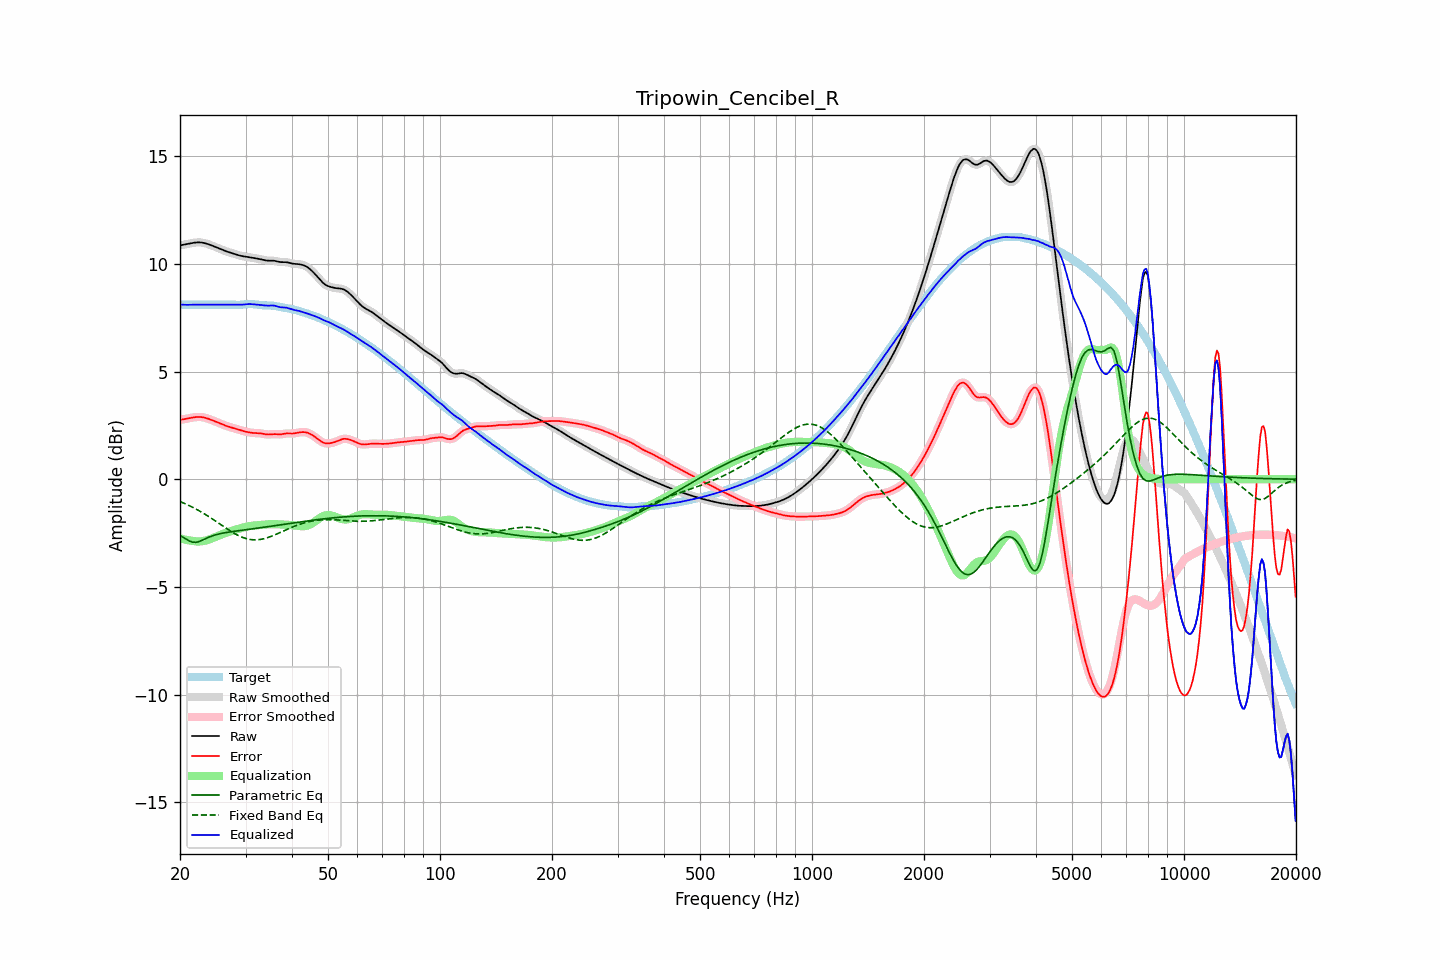

The file beside this chart, header and first rows:
frequency, raw, error, smoothed, error_smoothed, equalization, parametric_eq, fixed_band_eq, equalized_raw, equalized_smoothed, target
20.00, 10.85, 2.75, 10.85, 2.75, -2.74, -2.61, -1.04, 8.11, 8.11, 8.10
20.20, 10.87, 2.77, 10.87, 2.77, -2.76, -2.66, -1.07, 8.11, 8.10, 8.10
20.40, 10.88, 2.78, 10.88, 2.78, -2.78, -2.70, -1.10, 8.10, 8.10, 8.10
20.61, 10.90, 2.79, 10.90, 2.79, -2.80, -2.75, -1.13, 8.10, 8.10, 8.10
20.81, 10.91, 2.81, 10.91, 2.81, -2.82, -2.79, -1.16, 8.09, 8.09, 8.10
21.02, 10.92, 2.82, 10.92, 2.82, -2.83, -2.83, -1.20, 8.09, 8.09, 8.10
21.23, 10.94, 2.84, 10.94, 2.84, -2.84, -2.87, -1.23, 8.10, 8.10, 8.10
21.44, 10.95, 2.85, 10.95, 2.85, -2.85, -2.90, -1.27, 8.10, 8.10, 8.10
21.66, 10.97, 2.87, 10.97, 2.87, -2.87, -2.92, -1.31, 8.10, 8.10, 8.10
21.87, 10.98, 2.88, 10.98, 2.88, -2.88, -2.93, -1.35, 8.10, 8.10, 8.10
22.09, 10.99, 2.89, 10.99, 2.89, -2.88, -2.93, -1.39, 8.10, 8.10, 8.10
22.31, 10.99, 2.89, 10.99, 2.89, -2.89, -2.91, -1.43, 8.10, 8.10, 8.10
22.54, 10.99, 2.89, 10.99, 2.89, -2.89, -2.89, -1.47, 8.10, 8.10, 8.10
22.76, 10.99, 2.89, 10.99, 2.89, -2.88, -2.86, -1.51, 8.10, 8.10, 8.10
22.99, 10.98, 2.88, 10.98, 2.88, -2.87, -2.83, -1.55, 8.10, 8.10, 8.10
23.22, 10.96, 2.86, 10.96, 2.86, -2.86, -2.79, -1.60, 8.10, 8.10, 8.10
23.45, 10.95, 2.84, 10.95, 2.84, -2.84, -2.75, -1.65, 8.10, 8.10, 8.10
23.69, 10.92, 2.82, 10.92, 2.82, -2.82, -2.72, -1.69, 8.10, 8.10, 8.10
23.92, 10.90, 2.80, 10.90, 2.80, -2.80, -2.69, -1.74, 8.10, 8.10, 8.10
24.16, 10.87, 2.77, 10.87, 2.77, -2.77, -2.66, -1.79, 8.10, 8.10, 8.10
24.40, 10.84, 2.74, 10.84, 2.74, -2.74, -2.63, -1.84, 8.10, 8.10, 8.10
24.65, 10.81, 2.71, 10.81, 2.71, -2.71, -2.61, -1.89, 8.10, 8.10, 8.10
24.89, 10.78, 2.68, 10.78, 2.68, -2.68, -2.58, -1.94, 8.10, 8.10, 8.10
25.14, 10.75, 2.65, 10.75, 2.65, -2.65, -2.56, -1.99, 8.10, 8.10, 8.10
25.39, 10.72, 2.62, 10.72, 2.62, -2.62, -2.54, -2.04, 8.10, 8.10, 8.10
25.65, 10.69, 2.59, 10.69, 2.59, -2.59, -2.53, -2.09, 8.10, 8.10, 8.10
25.91, 10.66, 2.55, 10.66, 2.55, -2.56, -2.51, -2.14, 8.10, 8.10, 8.10
26.16, 10.63, 2.52, 10.63, 2.52, -2.53, -2.50, -2.19, 8.10, 8.10, 8.10
26.43, 10.60, 2.50, 10.60, 2.50, -2.50, -2.48, -2.24, 8.10, 8.10, 8.10
26.69, 10.57, 2.47, 10.57, 2.47, -2.47, -2.47, -2.29, 8.10, 8.10, 8.10
26.96, 10.55, 2.45, 10.55, 2.45, -2.45, -2.46, -2.34, 8.10, 8.10, 8.10
27.23, 10.52, 2.42, 10.52, 2.42, -2.42, -2.45, -2.39, 8.10, 8.10, 8.10
27.50, 10.50, 2.40, 10.50, 2.40, -2.40, -2.43, -2.44, 8.10, 8.10, 8.10
27.77, 10.48, 2.38, 10.48, 2.38, -2.38, -2.42, -2.48, 8.10, 8.10, 8.10
28.05, 10.45, 2.36, 10.45, 2.36, -2.36, -2.41, -2.52, 8.10, 8.10, 8.10
28.33, 10.43, 2.33, 10.43, 2.33, -2.33, -2.40, -2.56, 8.09, 8.09, 8.09
28.62, 10.41, 2.31, 10.41, 2.31, -2.31, -2.39, -2.60, 8.09, 8.09, 8.09
28.90, 10.38, 2.29, 10.38, 2.29, -2.29, -2.38, -2.64, 8.09, 8.10, 8.09
29.19, 10.37, 2.27, 10.37, 2.27, -2.27, -2.37, -2.67, 8.10, 8.10, 8.10
29.48, 10.35, 2.25, 10.35, 2.25, -2.25, -2.36, -2.70, 8.11, 8.11, 8.11
29.78, 10.34, 2.23, 10.34, 2.23, -2.23, -2.35, -2.73, 8.11, 8.11, 8.12
30.08, 10.33, 2.21, 10.33, 2.21, -2.21, -2.34, -2.75, 8.12, 8.12, 8.12
30.38, 10.32, 2.19, 10.32, 2.19, -2.19, -2.33, -2.77, 8.13, 8.13, 8.13
30.68, 10.31, 2.17, 10.31, 2.17, -2.18, -2.32, -2.79, 8.13, 8.13, 8.13
30.99, 10.29, 2.16, 10.29, 2.16, -2.16, -2.31, -2.80, 8.13, 8.13, 8.13
31.30, 10.28, 2.15, 10.28, 2.15, -2.16, -2.30, -2.81, 8.12, 8.12, 8.13
31.61, 10.27, 2.15, 10.27, 2.15, -2.15, -2.29, -2.81, 8.12, 8.12, 8.12
31.93, 10.25, 2.14, 10.25, 2.14, -2.14, -2.28, -2.81, 8.11, 8.11, 8.11
32.24, 10.24, 2.14, 10.24, 2.14, -2.14, -2.27, -2.81, 8.10, 8.10, 8.10
32.57, 10.23, 2.14, 10.23, 2.14, -2.13, -2.26, -2.80, 8.10, 8.10, 8.09
32.89, 10.21, 2.13, 10.21, 2.13, -2.12, -2.25, -2.79, 8.09, 8.09, 8.08
33.22, 10.19, 2.12, 10.19, 2.12, -2.11, -2.24, -2.78, 8.08, 8.08, 8.07
33.55, 10.18, 2.11, 10.18, 2.11, -2.10, -2.23, -2.76, 8.07, 8.07, 8.07
33.89, 10.16, 2.09, 10.16, 2.09, -2.10, -2.22, -2.74, 8.06, 8.06, 8.07
34.23, 10.15, 2.08, 10.15, 2.08, -2.09, -2.21, -2.72, 8.06, 8.06, 8.07
34.57, 10.14, 2.08, 10.15, 2.08, -2.09, -2.20, -2.70, 8.06, 8.06, 8.07
34.92, 10.14, 2.08, 10.14, 2.08, -2.08, -2.19, -2.67, 8.06, 8.06, 8.06
35.27, 10.15, 2.09, 10.14, 2.09, -2.08, -2.18, -2.64, 8.06, 8.06, 8.06
35.62, 10.14, 2.09, 10.14, 2.09, -2.08, -2.16, -2.61, 8.06, 8.06, 8.05
35.97, 10.13, 2.09, 10.13, 2.09, -2.08, -2.15, -2.58, 8.05, 8.05, 8.04
... 635 more rows
